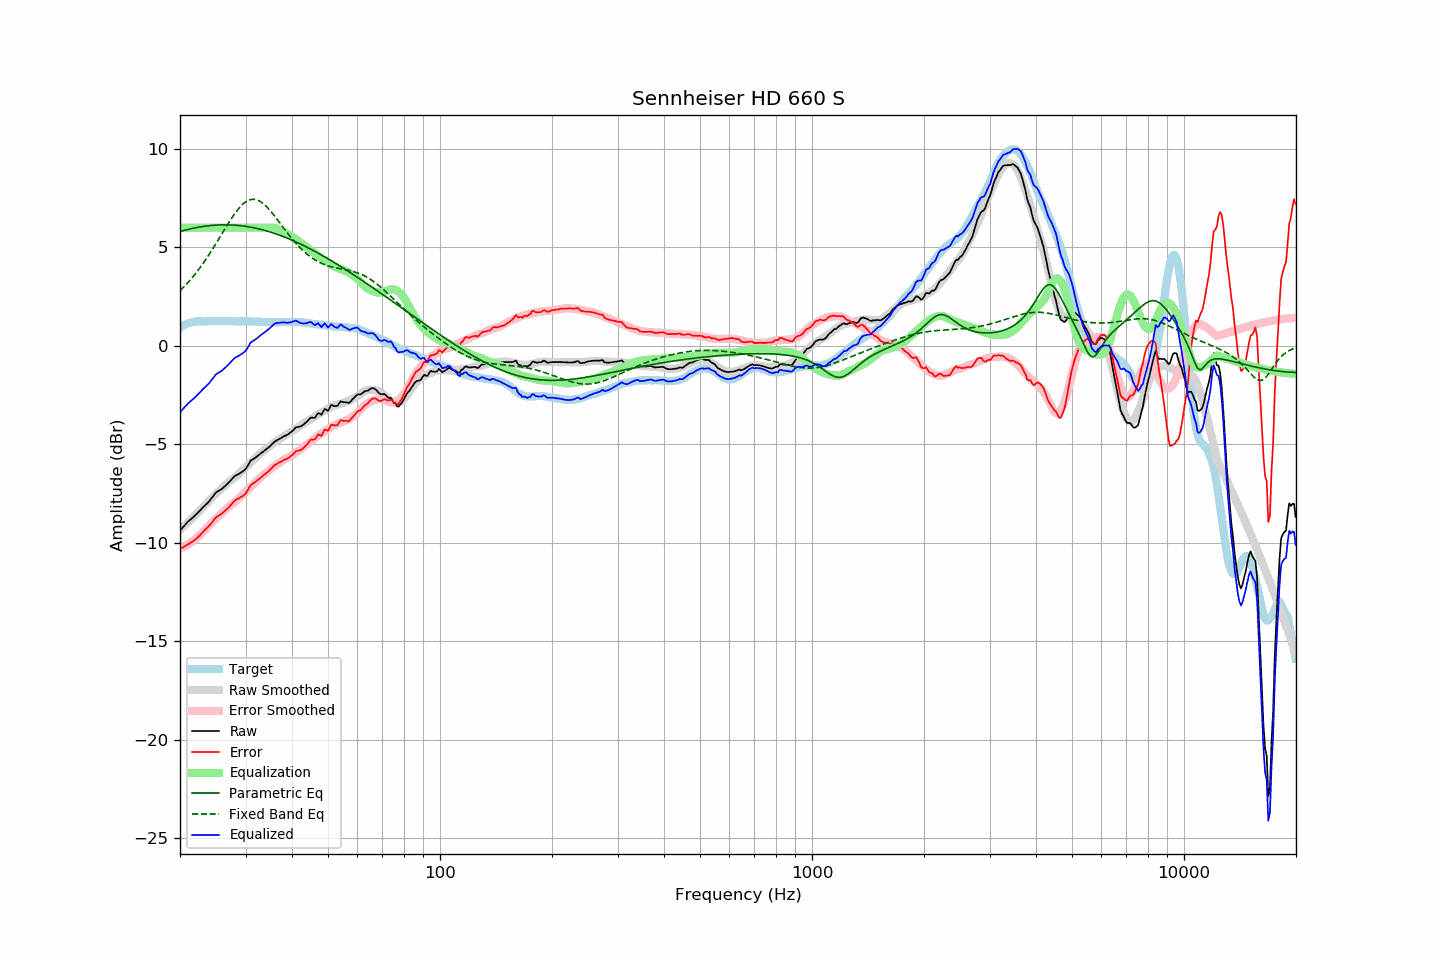

Source data for this figure (header and first rows):
frequency, raw, error, smoothed, error_smoothed, equalization, parametric_eq, fixed_band_eq, equalized_raw, equalized_smoothed, target
20.00, -9.37, -10.31, -9.34, -10.30, 6.00, 5.80, 2.80, -3.37, -3.34, 0.93
20.20, -9.28, -10.27, -9.27, -10.26, 6.00, 5.83, 2.88, -3.28, -3.27, 0.98
20.40, -9.19, -10.23, -9.19, -10.22, 6.00, 5.85, 2.96, -3.19, -3.19, 1.03
20.61, -9.11, -10.17, -9.11, -10.18, 6.00, 5.87, 3.04, -3.11, -3.11, 1.06
20.81, -9.01, -10.13, -9.04, -10.13, 6.00, 5.89, 3.13, -3.01, -3.04, 1.11
21.02, -8.92, -10.08, -8.96, -10.08, 6.00, 5.91, 3.22, -2.92, -2.96, 1.15
21.23, -8.85, -10.02, -8.88, -10.03, 6.00, 5.93, 3.31, -2.85, -2.88, 1.17
21.44, -8.78, -9.97, -8.80, -9.97, 6.00, 5.95, 3.40, -2.78, -2.80, 1.19
21.66, -8.71, -9.93, -8.72, -9.91, 6.00, 5.97, 3.50, -2.71, -2.72, 1.21
21.87, -8.64, -9.86, -8.64, -9.85, 6.00, 5.98, 3.60, -2.64, -2.64, 1.22
22.09, -8.56, -9.80, -8.56, -9.78, 6.00, 6.00, 3.70, -2.56, -2.56, 1.24
22.31, -8.48, -9.73, -8.47, -9.71, 6.00, 6.01, 3.81, -2.48, -2.47, 1.25
22.54, -8.40, -9.64, -8.40, -9.64, 6.00, 6.03, 3.92, -2.40, -2.40, 1.25
22.76, -8.31, -9.56, -8.31, -9.56, 6.00, 6.04, 4.03, -2.31, -2.31, 1.25
22.99, -8.22, -9.46, -8.23, -9.48, 6.00, 6.05, 4.14, -2.22, -2.23, 1.24
23.22, -8.14, -9.38, -8.14, -9.39, 6.00, 6.07, 4.26, -2.14, -2.14, 1.24
23.45, -8.06, -9.30, -8.05, -9.30, 6.00, 6.08, 4.37, -2.06, -2.05, 1.24
23.69, -7.99, -9.23, -7.96, -9.22, 6.00, 6.09, 4.50, -1.99, -1.96, 1.25
23.92, -7.90, -9.15, -7.87, -9.13, 6.00, 6.10, 4.62, -1.90, -1.87, 1.25
24.16, -7.80, -9.06, -7.79, -9.04, 6.00, 6.11, 4.75, -1.80, -1.79, 1.26
24.40, -7.69, -8.96, -7.70, -8.96, 6.00, 6.11, 4.87, -1.69, -1.70, 1.27
24.65, -7.59, -8.85, -7.62, -8.88, 6.00, 6.12, 5.00, -1.59, -1.62, 1.26
24.89, -7.48, -8.74, -7.55, -8.80, 6.00, 6.13, 5.14, -1.48, -1.55, 1.26
25.14, -7.41, -8.67, -7.47, -8.73, 6.00, 6.13, 5.27, -1.41, -1.47, 1.26
25.39, -7.36, -8.63, -7.39, -8.65, 6.00, 6.13, 5.40, -1.36, -1.39, 1.26
25.65, -7.31, -8.58, -7.31, -8.57, 6.00, 6.14, 5.54, -1.31, -1.31, 1.26
25.91, -7.26, -8.52, -7.23, -8.49, 6.00, 6.14, 5.67, -1.26, -1.23, 1.25
26.16, -7.19, -8.45, -7.15, -8.41, 6.00, 6.14, 5.81, -1.19, -1.15, 1.25
26.43, -7.13, -8.38, -7.08, -8.34, 6.00, 6.14, 5.94, -1.13, -1.08, 1.25
26.69, -7.04, -8.30, -7.01, -8.26, 6.00, 6.14, 6.08, -1.04, -1.01, 1.25
26.96, -6.96, -8.23, -6.94, -8.19, 6.00, 6.14, 6.21, -0.96, -0.94, 1.26
27.23, -6.88, -8.14, -6.88, -8.13, 6.00, 6.14, 6.34, -0.88, -0.88, 1.26
27.50, -6.78, -8.04, -6.82, -8.07, 6.00, 6.13, 6.46, -0.78, -0.82, 1.26
27.77, -6.69, -7.94, -6.75, -8.00, 6.00, 6.13, 6.59, -0.69, -0.75, 1.25
28.05, -6.61, -7.86, -6.69, -7.93, 6.00, 6.13, 6.70, -0.61, -0.69, 1.25
28.33, -6.57, -7.81, -6.61, -7.86, 6.00, 6.12, 6.81, -0.57, -0.61, 1.24
28.62, -6.52, -7.76, -6.54, -7.78, 6.00, 6.11, 6.92, -0.52, -0.54, 1.24
28.90, -6.48, -7.73, -6.46, -7.71, 6.00, 6.10, 7.02, -0.48, -0.46, 1.25
29.19, -6.42, -7.66, -6.38, -7.63, 6.00, 6.10, 7.10, -0.42, -0.38, 1.23
29.48, -6.37, -7.63, -6.31, -7.55, 6.00, 6.09, 7.18, -0.37, -0.31, 1.25
29.78, -6.31, -7.56, -6.23, -7.47, 6.00, 6.07, 7.25, -0.31, -0.23, 1.24
30.08, -6.24, -7.49, -6.16, -7.40, 6.00, 6.06, 7.31, -0.24, -0.16, 1.25
30.38, -6.11, -7.35, -6.08, -7.32, 6.00, 6.05, 7.36, -0.11, -0.08, 1.24
30.68, -5.96, -7.20, -6.00, -7.24, 6.00, 6.04, 7.40, 0.04, -0.00, 1.24
30.99, -5.83, -7.06, -5.92, -7.16, 6.00, 6.02, 7.42, 0.17, 0.08, 1.24
31.30, -5.77, -7.01, -5.84, -7.08, 6.00, 6.01, 7.44, 0.23, 0.16, 1.24
31.61, -5.72, -6.96, -5.76, -7.00, 6.00, 5.99, 7.44, 0.28, 0.24, 1.24
31.93, -5.67, -6.91, -5.69, -6.92, 6.00, 5.97, 7.42, 0.33, 0.31, 1.23
32.24, -5.61, -6.84, -5.61, -6.84, 6.00, 5.96, 7.40, 0.39, 0.39, 1.22
32.57, -5.54, -6.78, -5.54, -6.76, 6.00, 5.94, 7.37, 0.46, 0.46, 1.23
32.89, -5.47, -6.70, -5.46, -6.69, 6.00, 5.92, 7.32, 0.53, 0.54, 1.23
33.22, -5.41, -6.63, -5.40, -6.61, 6.00, 5.90, 7.27, 0.59, 0.60, 1.22
33.55, -5.35, -6.57, -5.33, -6.55, 6.00, 5.88, 7.20, 0.65, 0.67, 1.22
33.89, -5.29, -6.50, -5.27, -6.48, 6.00, 5.85, 7.13, 0.71, 0.73, 1.21
34.23, -5.22, -6.44, -5.21, -6.42, 6.00, 5.83, 7.05, 0.78, 0.79, 1.21
34.57, -5.16, -6.37, -5.15, -6.35, 6.00, 5.81, 6.96, 0.84, 0.85, 1.20
34.92, -5.09, -6.29, -5.08, -6.28, 6.00, 5.78, 6.87, 0.91, 0.92, 1.20
35.27, -5.02, -6.21, -5.01, -6.21, 6.00, 5.76, 6.78, 0.98, 0.99, 1.20
35.62, -4.93, -6.13, -4.95, -6.15, 5.99, 5.73, 6.67, 1.06, 1.04, 1.20
35.97, -4.85, -6.05, -4.89, -6.09, 5.98, 5.70, 6.57, 1.13, 1.09, 1.19
... 635 more rows
